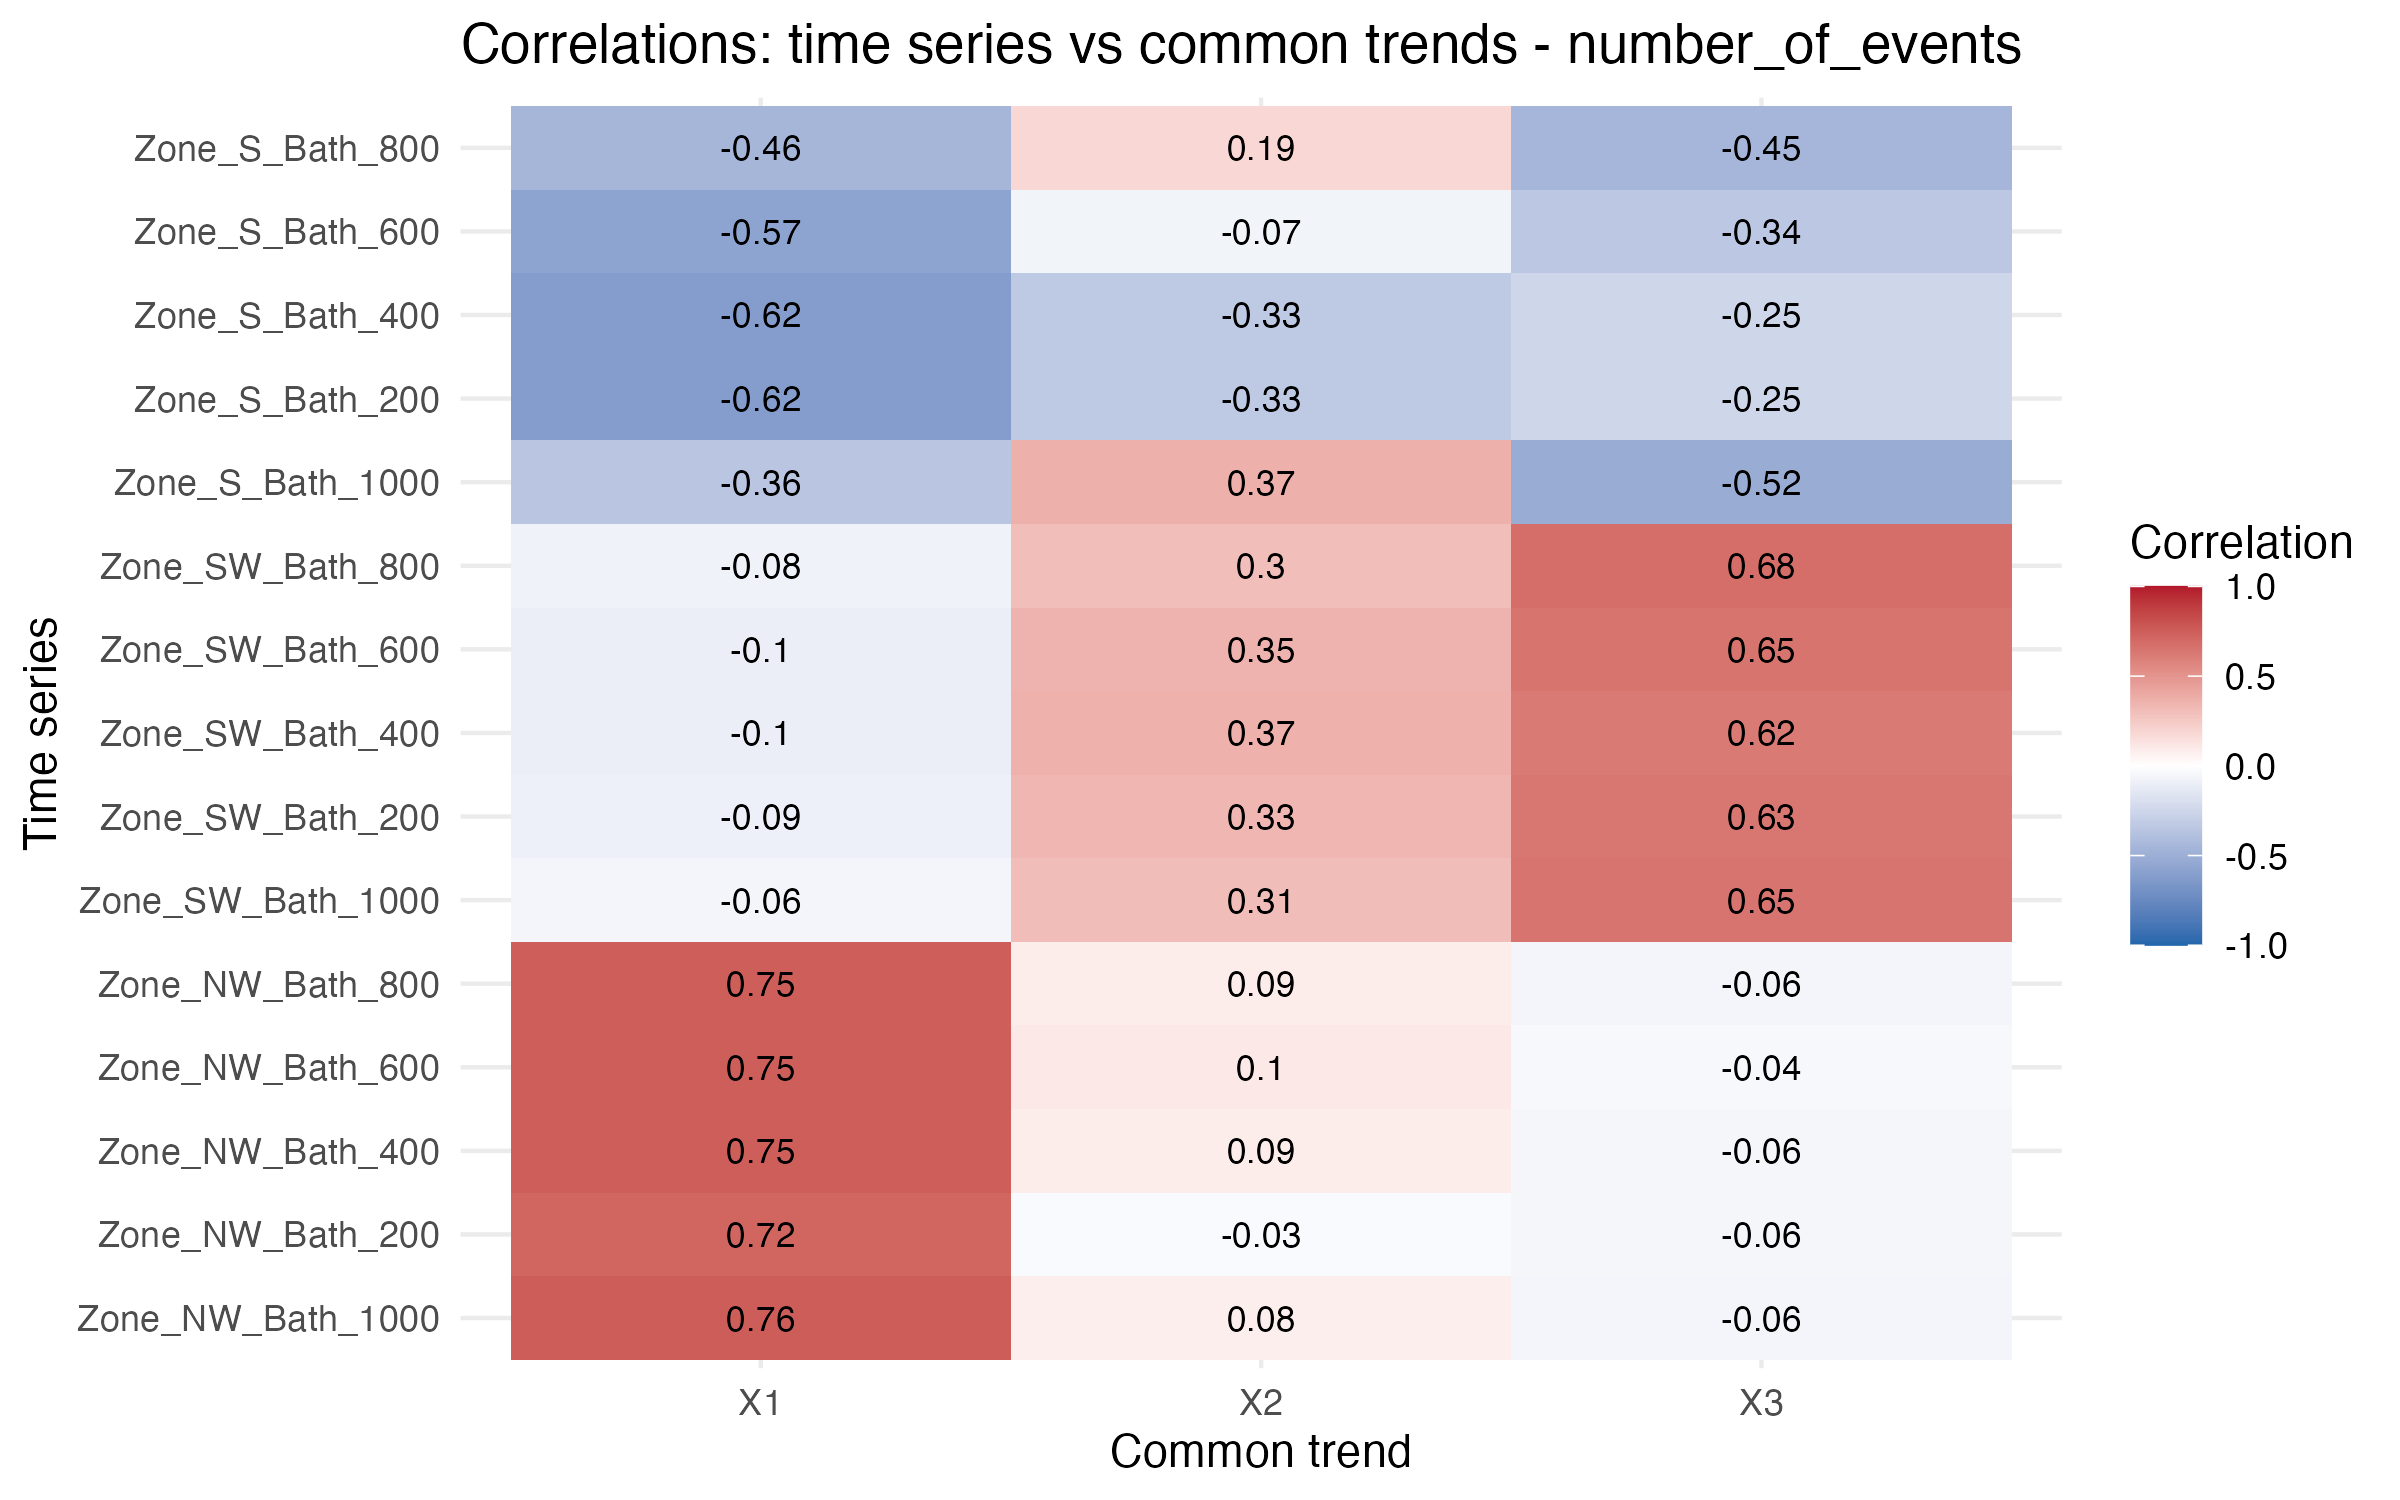

Source data for this figure (header and first rows):
, X1, X2, X3
Zone_NW_Bath_1000, 0.7553, 0.0767, -0.05888
Zone_NW_Bath_200, 0.7186, -0.02889, -0.056
Zone_NW_Bath_400, 0.7495, 0.08513, -0.05553
Zone_NW_Bath_600, 0.7499, 0.101, -0.0428
Zone_NW_Bath_800, 0.7488, 0.08725, -0.0607
Zone_SW_Bath_1000, -0.06288, 0.3061, 0.6487
Zone_SW_Bath_200, -0.08999, 0.3331, 0.6347
Zone_SW_Bath_400, -0.1013, 0.3656, 0.6228
Zone_SW_Bath_600, -0.1013, 0.3536, 0.6509
Zone_SW_Bath_800, -0.07565, 0.304, 0.6755
Zone_S_Bath_1000, -0.3578, 0.3685, -0.5208
Zone_S_Bath_200, -0.6207, -0.3325, -0.2487
Zone_S_Bath_400, -0.6207, -0.3325, -0.2487
Zone_S_Bath_600, -0.5707, -0.06893, -0.3408
Zone_S_Bath_800, -0.4558, 0.1858, -0.4513
